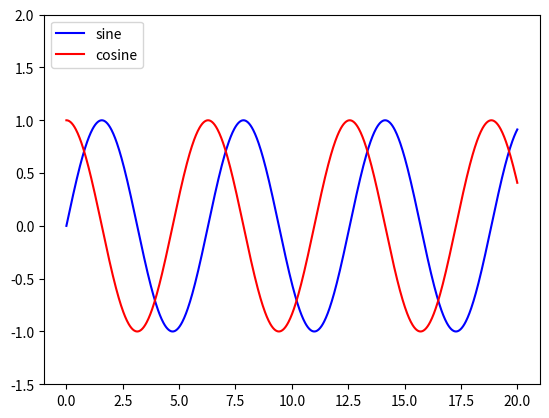

Write Python code to recreate this figure.
# Extracted from https://stackoverflow.com/questions/19125722/adding-a-matplotlib-legend
import numpy as np
import matplotlib.pyplot as plt

x = np.linspace(0, 20, 1000)
y1 = np.sin(x)
y2 = np.cos(x)

plt.plot(x, y1, "-b", label="sine")
plt.plot(x, y2, "-r", label="cosine")
plt.legend(loc="upper left")
plt.ylim(-1.5, 2.0)
plt.show()

